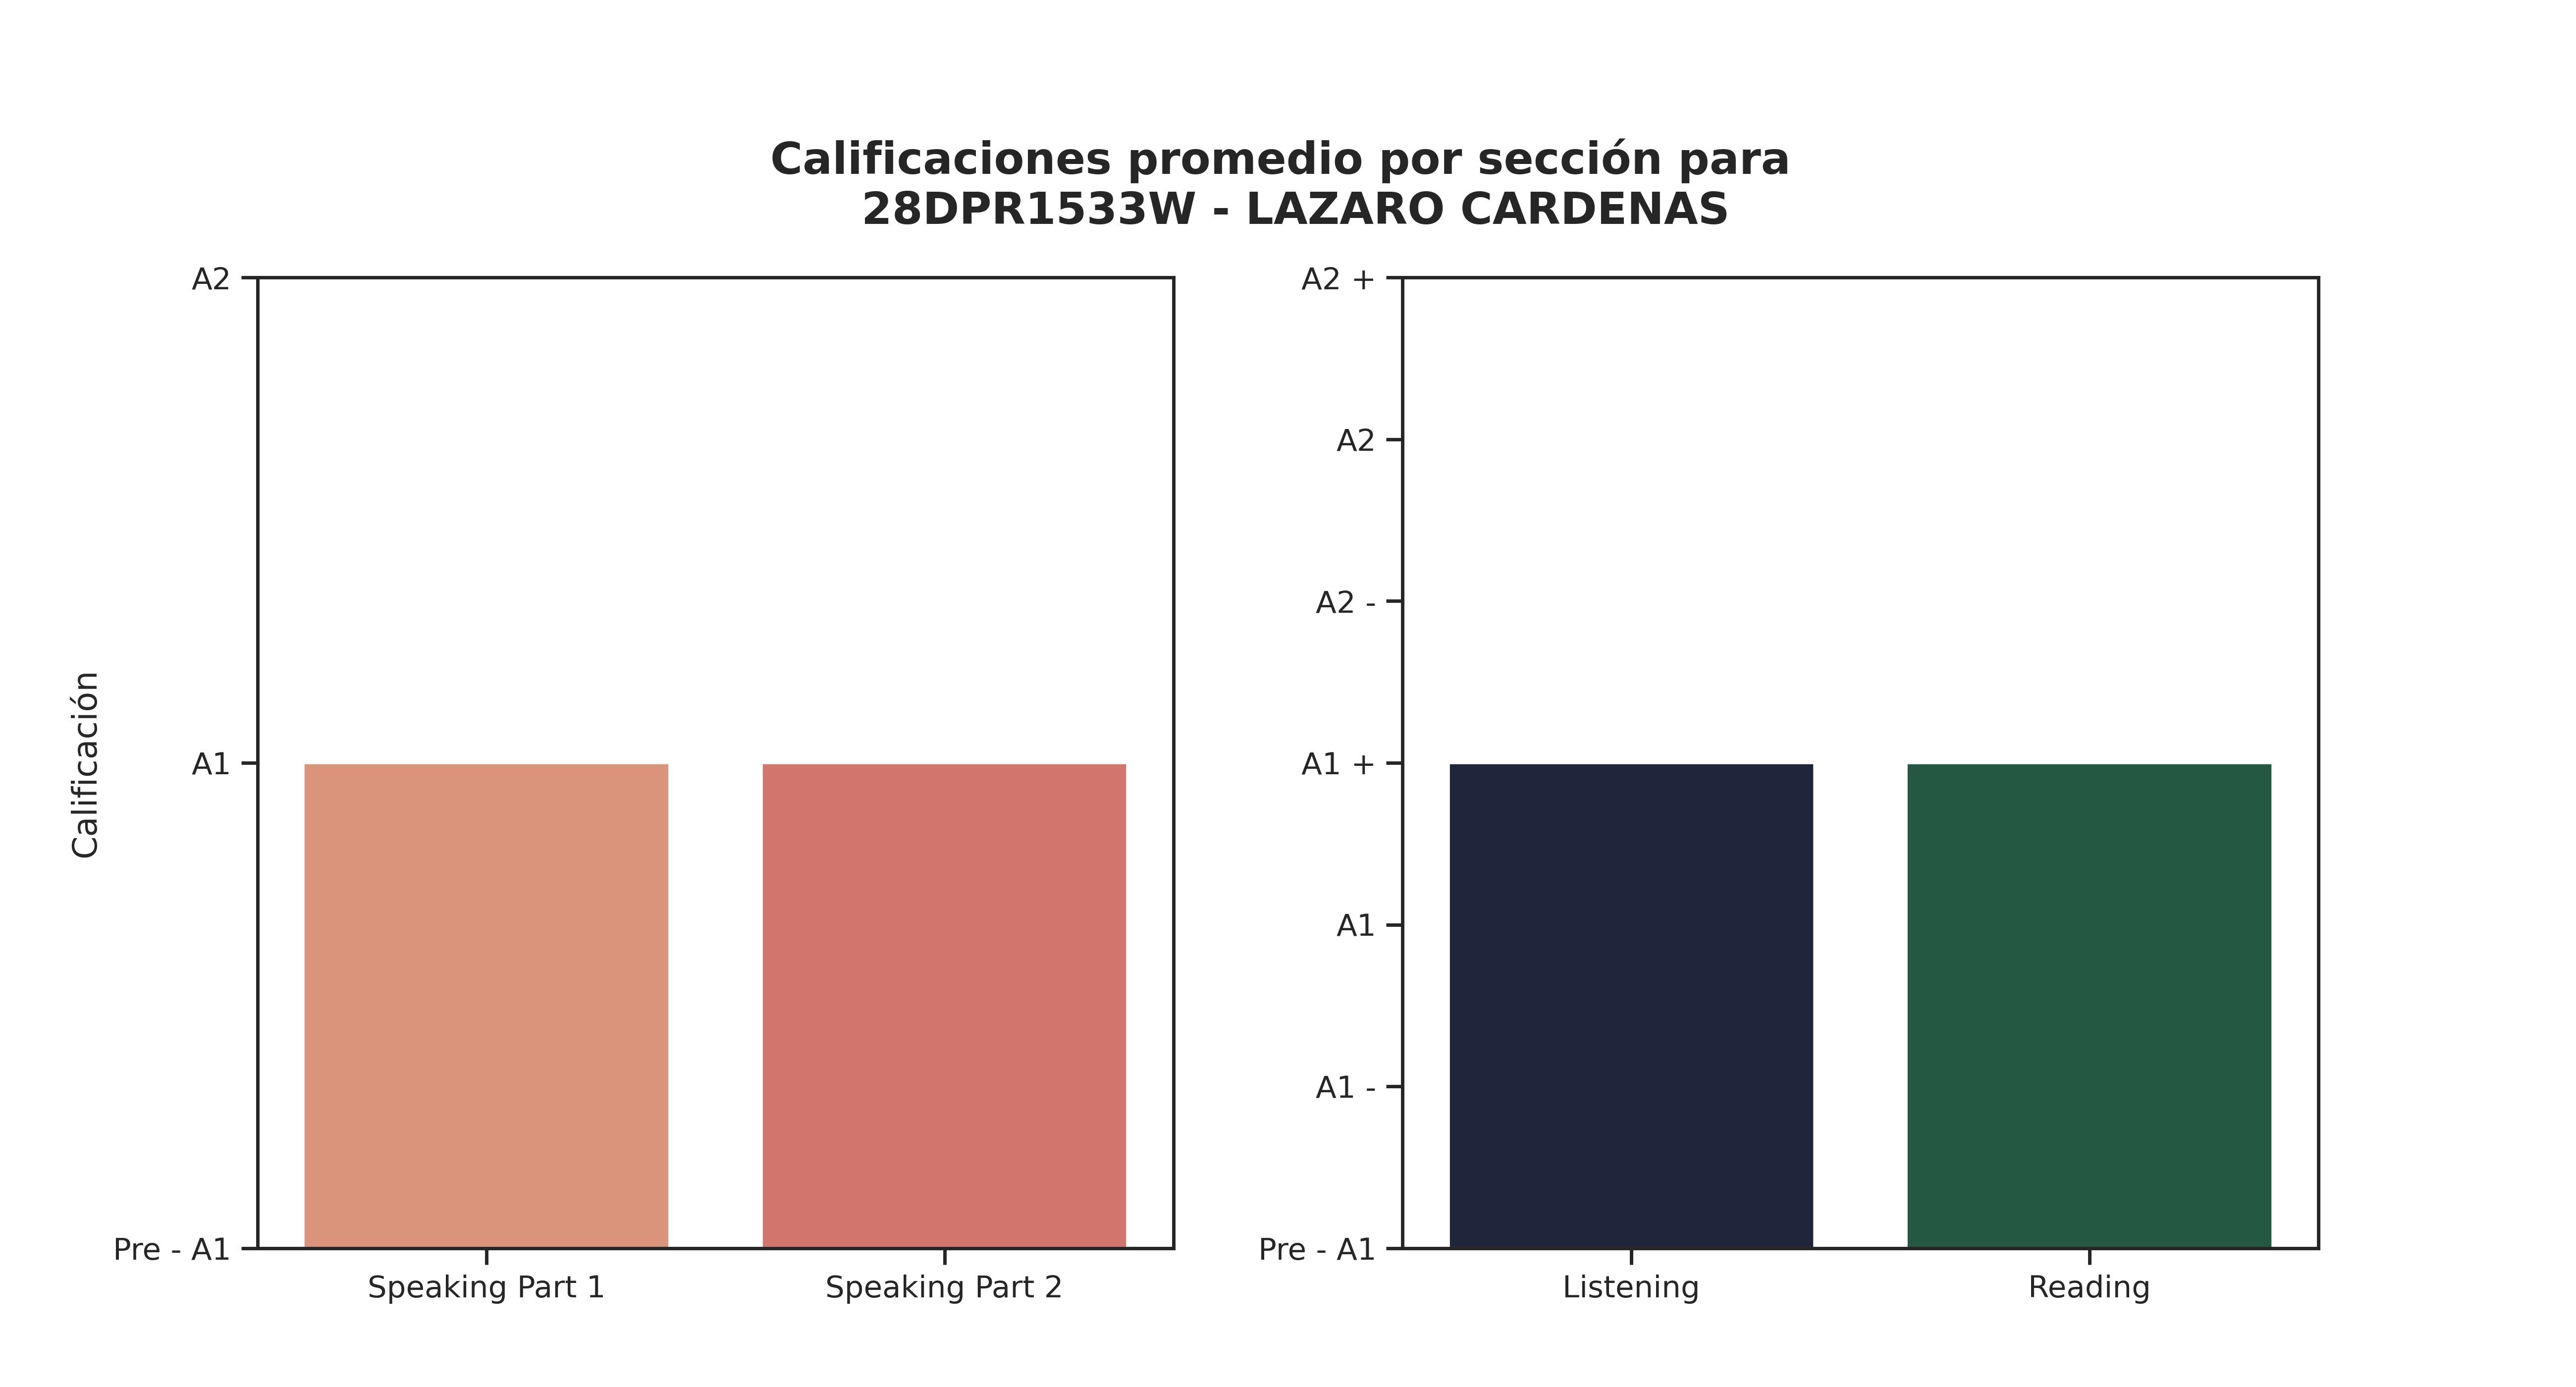

Values plotted in this chart, from the file beside it:
Sección, Promedio de aciertos correctos, Calificación, Número de estudiantes con esa calificaci…, Promedio de aciertos asignada por reviso…
Speaking Part 1, 2, A1, 26, 2
Speaking Part 2, 2, A1, 16, 1
Listening, 15, A1 +, 13, 14
Reading, 27, A1 +, 17, 27
